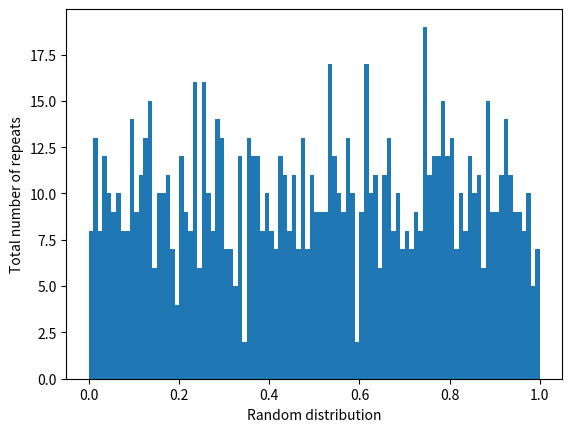

This figure's Python source:
%matplotlib inline
import numpy as np
import math
import matplotlib.pyplot as plt

x = np.random.uniform(0,1,1000)

plt.hist(x, bins=100)

plt.xlabel("Random distribution")
plt.ylabel("Total number of repeats")

plt.savefig("Session_9.pdf")